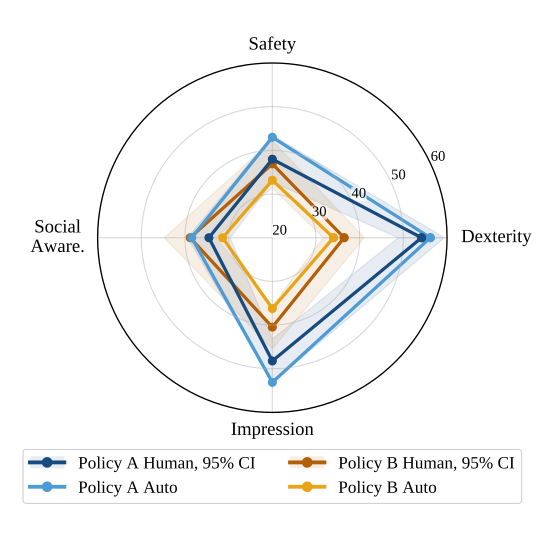

The file beside this chart, header and first rows:
series, policy, source, axis, score_0_100, n_units, aggregation_unit, ci_low_0_100, ci_high_0_100, ci_level_percent, bootstrap_unit
Policy A Human, A, Human, competence_control, 54.2, 70, participant, 48.8, 59.4, 95.0, participant
Policy A Human, A, Human, safety, 38.0, 70, participant, 32.7, 43.5, 95.0, participant
Policy A Human, A, Human, awareness, 34.5, 70, participant, 29.6, 39.4, 95.0, participant
Policy A Human, A, Human, positive_impression, 48.2, 70, participant, 43.2, 53.1, 95.0, participant
Policy A Auto, A, Auto, competence_control, 56.2, 6, episode_condition, , , , 
Policy A Auto, A, Auto, safety, 43.0, 6, episode_condition, , , , 
Policy A Auto, A, Auto, awareness, 38.4, 6, episode_condition, , , , 
Policy A Auto, A, Auto, positive_impression, 53.1, 6, episode_condition, , , , 
Policy B Human, B, Human, competence_control, 36.4, 70, participant, 31.7, 41.1, 95.0, participant
Policy B Human, B, Human, safety, 36.9, 70, participant, 31.4, 42.3, 95.0, participant
Policy B Human, B, Human, awareness, 38.8, 70, participant, 33.0, 44.8, 95.0, participant
Policy B Human, B, Human, positive_impression, 40.5, 70, participant, 35.6, 45.5, 95.0, participant
Policy B Auto, B, Auto, competence_control, 34.0, 6, episode_condition, , , , 
Policy B Auto, B, Auto, safety, 33.2, 6, episode_condition, , , , 
Policy B Auto, B, Auto, awareness, 31.4, 6, episode_condition, , , , 
Policy B Auto, B, Auto, positive_impression, 36.2, 6, episode_condition, , , , 
